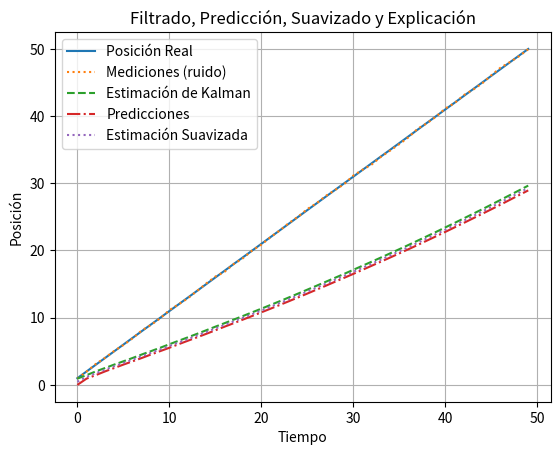

Here is the Python script that generated this plot:
import numpy as np
import matplotlib.pyplot as plt
# Importamos las bibliotecas necesarias para cálculos numéricos y visualización.

# -------------------------------
# Parámetros del sistema
# -------------------------------

# Número de pasos de tiempo
n = 50
# Definimos el número de pasos de tiempo para la simulación.

# Posición real inicial
x_real = 0.0
# Posición inicial del objeto.

# Velocidad constante del objeto
v_real = 1.0
# Velocidad constante del objeto.

# Varianza del ruido del proceso (movimiento)
var_proceso = 1e-5
# Define la incertidumbre en el modelo de movimiento.

# Varianza del ruido de la medición (sensores)
var_medicion = 0.1**2
# Define la incertidumbre en las mediciones realizadas por los sensores.

# -------------------------------
# Inicialización de los filtros
# -------------------------------

# Estimación inicial de la posición
x_est = 0.0
# Posición estimada inicial.

# Incertidumbre inicial
P = 1.0
# Incertidumbre inicial en la estimación.

# Matriz de transición (A)
A = 1.0
# Relación entre el estado actual y el siguiente.

# Matriz de observación (H)
H = 1.0
# Relación entre el estado y la medición.

# Varianza del ruido de medición (R)
R = var_medicion
# Incertidumbre en las mediciones.

# Varianza del ruido del proceso (Q)
Q = var_proceso
# Incertidumbre en el modelo de movimiento.

# -------------------------------
# Simulación y estimación
# -------------------------------

# Almacenamiento de resultados
pos_real = []       # Posiciones reales del objeto.
mediciones = []     # Mediciones realizadas con ruido.
estimaciones = []   # Estimaciones del filtro de Kalman.
predicciones = []   # Predicciones realizadas por el modelo.
suavizados = []     # Estimaciones suavizadas.

for t in range(n):
    # Movimiento real del objeto
    x_real += v_real + np.random.normal(0, np.sqrt(Q))
    # Actualizamos la posición real con ruido del proceso.
    pos_real.append(x_real)

    # Medición con ruido
    z = x_real + np.random.normal(0, np.sqrt(R))
    # Generamos una medición ruidosa basada en la posición real.
    mediciones.append(z)

    # === PREDICCIÓN ===
    # Predicción de la posición y la incertidumbre
    x_pred = A * x_est
    P_pred = A * P * A + Q
    # Calculamos la posición y la incertidumbre predichas.
    predicciones.append(x_pred)

    # === ACTUALIZACIÓN ===
    # Calcular la ganancia de Kalman
    K = P_pred * H / (H * P_pred * H + R)
    # Calculamos la ganancia de Kalman para ajustar la estimación.

    # Estimación corregida
    x_est = x_pred + K * (z - H * x_pred)
    # Actualizamos la estimación basada en la medición.

    # Actualización de la incertidumbre
    P = (1 - K * H) * P_pred
    # Actualizamos la incertidumbre de la estimación.

    estimaciones.append(x_est)

    # === SUAVIZADO ===
    # Estimación suavizada (considerando las mediciones futuras)
    suavizado = (x_est + x_pred) / 2
    # Calculamos una estimación suavizada combinando la estimación actual y la predicción.
    suavizados.append(suavizado)

# -------------------------------
# Gráfica de resultados
# -------------------------------

plt.plot(pos_real, label='Posición Real')
# Graficamos la posición real del objeto.

plt.plot(mediciones, label='Mediciones (ruido)', linestyle='dotted')
# Graficamos las mediciones realizadas con ruido.

plt.plot(estimaciones, label='Estimación de Kalman', linestyle='--')
# Graficamos las estimaciones realizadas por el filtro de Kalman.

plt.plot(predicciones, label='Predicciones', linestyle='-.')
# Graficamos las predicciones realizadas por el modelo.

plt.plot(suavizados, label='Estimación Suavizada', linestyle=':')
# Graficamos las estimaciones suavizadas.

plt.legend()
plt.title('Filtrado, Predicción, Suavizado y Explicación')
plt.xlabel('Tiempo')
plt.ylabel('Posición')
plt.grid(True)
plt.show()
# Mostramos la gráfica con los resultados.